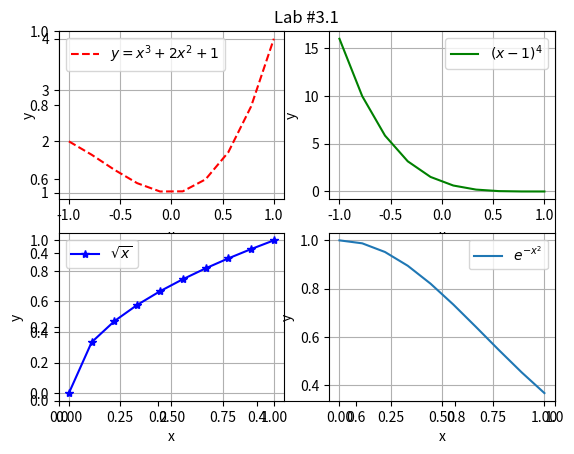

This figure's Python source:
import numpy as np
import matplotlib.pyplot as plt

np.set_printoptions(precision=2)

x1 = np.linspace(-1, 1, 10)
x2 = np.linspace(0, 1, 10)

# fig, ax = plt.subplots()
plt.title("Lab #3.1")

ax = plt.subplot(2, 2, 1)
plt.grid()
ax.set_xlabel('x')
ax.set_ylabel('y')
ax.plot(x1, x1 ** 3 + 2 * x1 ** 2 + 1, "r--")
ax.legend(["$y=x^3+2x^2+1$"])

ax = plt.subplot(2, 2, 2)
plt.grid()
ax.set_xlabel('x')
ax.set_ylabel('y')
ax.plot(x1, (x1 - 1) ** 4, "g")
ax.legend(["$(x-1)^4$"])

ax = plt.subplot(2, 2, 3)
plt.grid()
ax.set_xlabel('x')
ax.set_ylabel('y')
ax.plot(x2, np.sqrt(x2), "b*-")
ax.legend(["$\sqrt{x}$"])

ax = plt.subplot(2, 2, 4)
plt.grid()
ax.set_xlabel('x')
ax.set_ylabel('y')
ax.plot(x2, np.exp(-(x2**2)))
ax.legend(["$e^{-x^2}$"])

plt.show()
